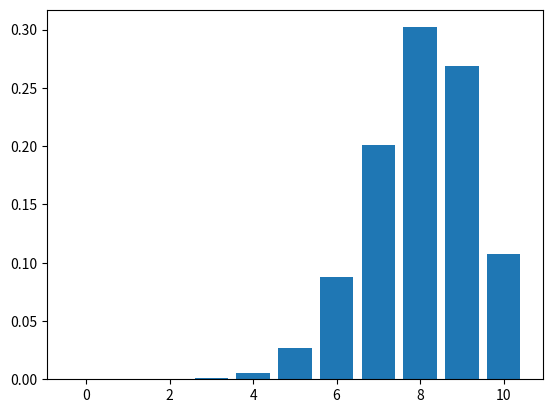

Source code (Python):
from scipy.stats import binom
# setting the values
# of n and p
n = 10
p = 0.8
# defining the list of r values
r_values = list(range(n + 1))
# obtaining the mean and variance
mean, var = binom.stats(n, p)
# list of pmf values
dist = [binom.pmf(r, n, p) for r in r_values ]
# printing the table
print("r\tp(r)")
for i in range(n + 1):
	print(str(r_values[i]) + "\t" + str(dist[i]))
# printing mean and variance
print("mean = "+str(mean))
print("variance = "+str(var))

import matplotlib.pyplot as plt
plt.bar(r_values, dist)
plt.show


